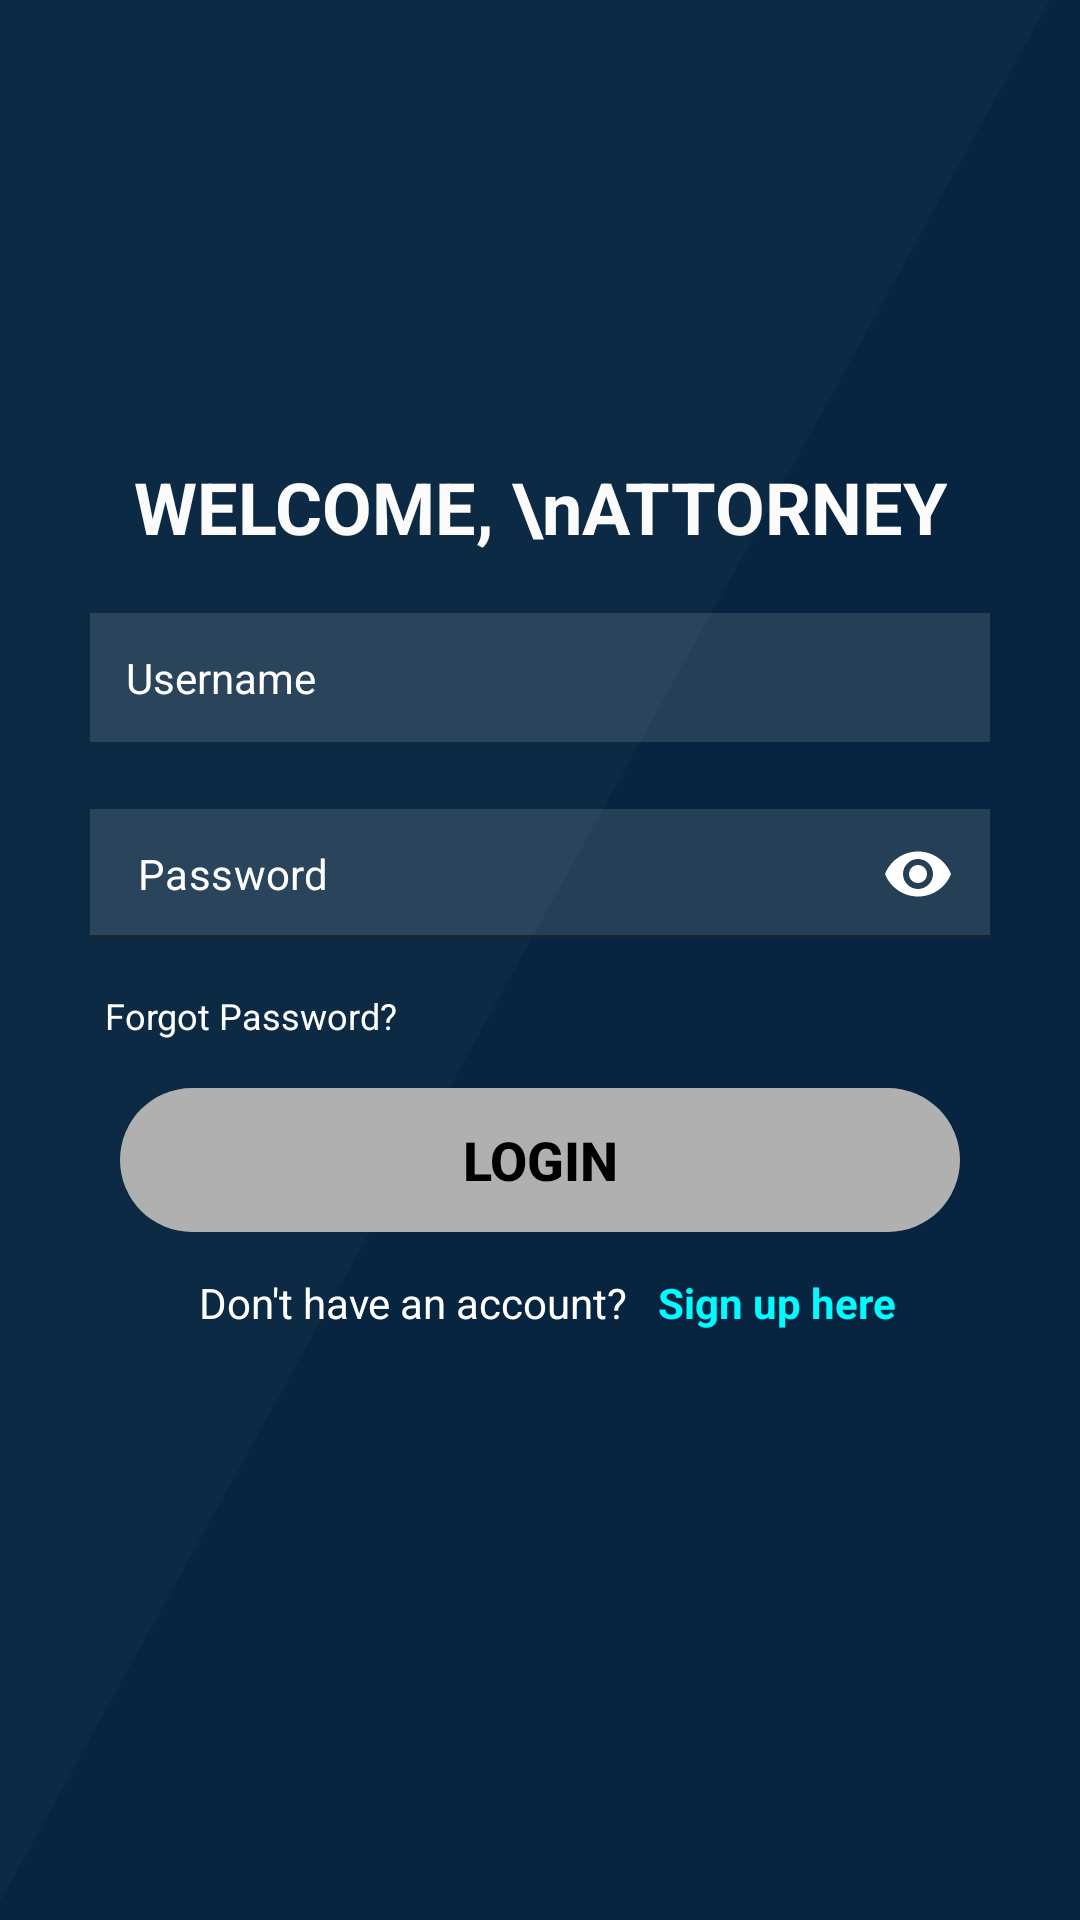

Android layout source for this screen:
<!-- AndroidManifest.xml: application theme Theme.TLFINAL -->
<!-- res/layout/lawyer_login.xml -->
<?xml version="1.0" encoding="utf-8"?>
<androidx.constraintlayout.widget.ConstraintLayout
    xmlns:android="http://schemas.android.com/apk/res/android"
    xmlns:app="http://schemas.android.com/apk/res-auto"
    xmlns:tools="http://schemas.android.com/tools"
    android:layout_width="match_parent"
    android:layout_height="match_parent"
    android:background="@drawable/login_bg"
    >

    <ImageView
        android:id="@+id/imageBack"
        android:layout_width="32dp"
        android:layout_height="24dp"
        android:layout_marginTop="32dp"
        android:layout_marginStart="16dp"
        android:src="@drawable/ic_arrow_back"
        app:layout_constraintTop_toTopOf="parent"
        app:layout_constraintStart_toStartOf="parent"
        />

    <TextView
        android:id="@+id/text_welcome_back"
        android:layout_width="wrap_content"
        android:layout_height="wrap_content"
        android:layout_marginStart="92dp"
        android:layout_marginTop="100dp"
        android:layout_marginEnd="92dp"
        android:gravity="center_vertical"
        android:includeFontPadding="false"
        android:lineHeight="39.01dp"
        android:text="WELCOME, \nATTORNEY"
        android:textAlignment="center"
        android:textColor="#FFFBFBFB"
        android:textSize="24sp"
        android:textStyle="bold"
        app:layout_constraintEnd_toEndOf="parent"
        app:layout_constraintStart_toStartOf="parent"
        app:layout_constraintTop_toBottomOf="@id/imageBack"
        tools:ignore="RtlCompat" />

    <EditText
        android:id="@+id/username_edit_text"
        android:layout_width="match_parent"
        android:layout_height="wrap_content"
        android:layout_marginStart="30dp"
        android:layout_marginTop="20dp"
        android:layout_marginEnd="30dp"
        android:background="@drawable/edit_text_background_default"
        android:hint="Username"
        android:inputType="text"
        android:padding="12dp"
        android:textColor="@color/white"
        android:textColorHint="#FFFFFF"
        android:textSize="14sp"
        app:layout_constraintEnd_toEndOf="parent"
        app:layout_constraintStart_toStartOf="parent"
        app:layout_constraintTop_toBottomOf="@id/text_welcome_back" />

    <com.google.android.material.textfield.TextInputLayout
        android:id="@+id/password_edit_text"
        android:layout_width="0dp"
        android:layout_height="wrap_content"
        android:layout_marginTop="20dp"
        android:layout_marginStart="30dp"
        android:layout_marginEnd="30dp"
        android:textColorHint="@color/white"
        app:boxStrokeColor="@android:color/transparent"
        app:hintEnabled="false"
        app:endIconMode="password_toggle"
        app:endIconTint="@color/white"
        app:layout_constraintEnd_toEndOf="parent"
        app:layout_constraintStart_toStartOf="parent"
        app:layout_constraintTop_toBottomOf="@id/username_edit_text">

        <EditText
            android:layout_width="match_parent"
            android:layout_height="wrap_content"
            android:background="@drawable/edit_text_background_default"
            android:inputType="textPassword"
            android:padding="12dp"
            android:hint="Password"
            android:textColor="@color/white"
            android:textColorHint="#FFFFFF"
            android:textSize="14sp"
            android:textCursorDrawable="@null"
            />
    </com.google.android.material.textfield.TextInputLayout>

    <TextView
        android:id="@+id/forgot_pass"
        android:layout_width="wrap_content"
        android:layout_height="wrap_content"
        android:layout_marginStart="35dp"
        android:layout_marginTop="15dp"
        android:text="Forgot Password?"
        android:textColor="#FFFFFF"
        android:textSize="12sp"
        app:layout_constraintEnd_toEndOf="parent"
        app:layout_constraintHorizontal_bias="0.0"
        app:layout_constraintStart_toStartOf="parent"
        app:layout_constraintTop_toBottomOf="@id/password_edit_text" />

    <androidx.appcompat.widget.AppCompatButton
        android:id="@+id/login_button"
        android:layout_width="match_parent"
        android:layout_height="wrap_content"
        android:layout_marginStart="40dp"
        android:layout_marginTop="16dp"
        android:layout_marginEnd="40dp"
        android:background="@drawable/button_disabled"
        android:enabled="false"
        android:text="LOGIN"
        android:textColor="#000000"
        android:textSize="18sp"
        android:textStyle="bold"
        app:layout_constraintEnd_toEndOf="parent"
        app:layout_constraintStart_toStartOf="parent"
        app:layout_constraintTop_toBottomOf="@id/forgot_pass" />

    <LinearLayout
        android:id="@+id/signup"
        android:layout_width="wrap_content"
        android:layout_height="wrap_content"
        android:orientation="horizontal"
        android:layout_marginTop="8dp"
        app:layout_constraintEnd_toEndOf="parent"
        app:layout_constraintStart_toStartOf="parent"
        app:layout_constraintTop_toBottomOf="@id/login_button">

        <TextView
            android:id="@+id/dont_have"
            android:layout_width="wrap_content"
            android:layout_height="wrap_content"
            android:layout_marginTop="8dp"
            android:layout_marginStart="5dp"
            android:gravity="center_vertical"
            android:includeFontPadding="false"
            android:text="Don't have an account?"
            android:textColor="#FFFFFF"
            android:textSize="14sp"

           />

        <TextView
            android:id="@+id/signup_text"
            android:layout_width="wrap_content"
            android:layout_height="wrap_content"
            android:layout_marginTop="8dp"
            android:layout_marginStart="10dp"
            android:gravity="center_vertical"
            android:includeFontPadding="false"
            android:text="Sign up here"
            android:textColor="@color/chip_selected_green"
            android:textSize="14sp"
            android:textStyle="bold"
            android:clickable="true"
            android:focusable="true"
            />


    </LinearLayout>

    <ProgressBar
        android:id="@+id/progressBar"
        android:layout_width="wrap_content"
        android:layout_height="wrap_content"
        android:visibility="gone"
        app:layout_constraintBottom_toBottomOf="parent"
        app:layout_constraintEnd_toEndOf="parent"
        app:layout_constraintStart_toStartOf="parent"/>

</androidx.constraintlayout.widget.ConstraintLayout>
<!-- resources referenced by this layout -->
<resources>
  <color name="chip_selected_green">#00FCFF</color>
  <color name="white">#FFFFFFFF</color>
  <!-- drawable button_disabled (drawable) -->
  <shape xmlns:android="http://schemas.android.com/apk/res/android">
      <solid android:color="#B0B0B0" />
      <corners android:radius="30dp" />
  </shape>
  <!-- drawable edit_text_background_default (drawable) -->
  <?xml version="1.0" encoding="utf-8"?>
  <shape xmlns:android="http://schemas.android.com/apk/res/android">
      <corners android:radius="0dp" />
      <solid android:color="#1FFFFFFF"/>
  
  </shape>
  <!-- drawable login_bg: png bitmap (drawable, 24880 bytes) -->
  <style name="Theme.TLFINAL" parent="Base.Theme.TLFINAL" />
  <style name="Base.Theme.TLFINAL" parent="Theme.MaterialComponents.Light.NoActionBar">
  
          <item name="colorPrimary">@color/primary_green</item>
          <item name="colorPrimaryVariant">@color/navy_blue</item>
          <item name="colorOnPrimary">@color/white</item>
          <item name="colorSecondary">@color/navy_blue_dark</item>
          <item name="colorSecondaryVariant">@color/navy_blue</item>
          <item name="colorOnSecondary">@color/black</item>
          <item name="android:statusBarColor">@color/navy_blue_dark</item>
  
      </style>
  <color name="primary_green">#059597</color>
  <color name="navy_blue">#1A2A6C</color>
  <color name="navy_blue_dark">#031C50</color>
  <color name="black">#FF000000</color>
</resources>
